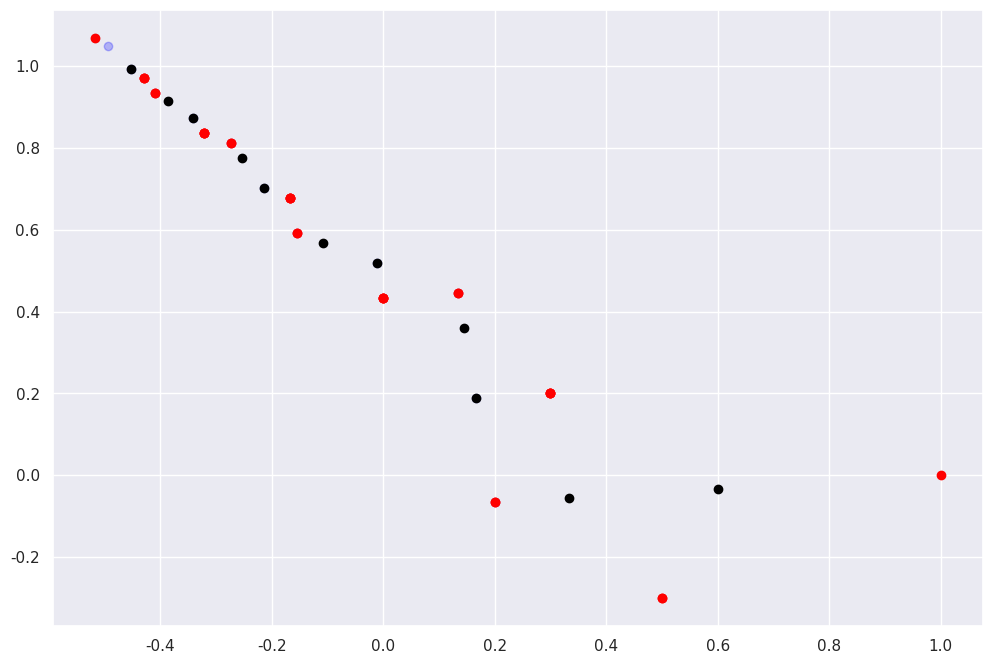

Recreate this plot in Python.
import numpy as np
import matplotlib.pyplot as plt
import seaborn
import time
seaborn.set()


def function(x_cord, y_cord):
    return 0.5 * x_cord**2 - 4 * x_cord + 0.2 * y_cord**2 + 2.7 * y_cord + 17.8

def centroid(vertex1, vertex2, vertex3):
    '''Vertices in the format:
    vertex1 = [X,Y]
    vertex2 = [X,Y]
    vertex3 = [X,Y]
    '''
    Ox = (vertex1[0] + vertex2[0] + vertex3[0])/3
    Oy = (vertex1[1] + vertex2[1] + vertex3[1])/3
    plt.scatter(Ox, Oy, color = 'black', label = 'centroid')
    return np.array([Ox, Oy])


def reflection_coordinate(worst_vertex, centroid, alpha = 1):
    '''blah
    
    '''    
    Xr = centroid + alpha*(centroid - worst_vertex)
    plt.scatter(Xr[0], Xr[1], color = 'blue', label = 'reflected coordinate', alpha = 0.25)
    return Xr

def expansion_coordinate(reflected_coordinate, centroid, gamma = 2):
    Xe = centroid + gamma*(reflected_coordinate - centroid)
    plt.scatter(Xe[0], Xe[1], color = 'gray', label = 'expansion coordinate', alpha = 0.25)
    return Xe

def contraction_coordinate(worst_vertex, centroid, rho = 0.5):
    Xc = centroid + rho*(worst_vertex - centroid)
    plt.scatter(Xc[0], Xc[1], color = 'firebrick', label = 'contraction coordinate', alpha = 0.25)
    return Xc

def simplex_optimization_step(dog_legs, alpha = 1, gamma = 2, rho = 0.5):
    """Dog Legs in the format:
        [[WFH, WFV, FOM],
         [WFH, WFV, FOM],
         [WFH, WFV, FOM]]
    
    """
    
    v1 = dog_legs[0]
    v2 = dog_legs[1]
    v3 = dog_legs[2]
    
    plt.scatter(dog_legs[:,0], dog_legs[:,1], color = 'red')
    
    Xo = centroid(v1[:2], v2[:2], v3[:2])
    
    worst_index = np.where(dog_legs[:,2] == min(dog_legs[:,2]))[0][0]
    best_index = np.where(dog_legs[:,2] == max(dog_legs[:,2]))[0][0]
    middle_index = np.where([i not in [best_index,worst_index] for i in [0,1,2]])[0][0] #Getting the index not used in [0,1,2]
        
    Xr = reflection_coordinate(dog_legs[worst_index,:2], Xo)
    #Xe = expansion_coordinate(Xr, Xo)
    #Xc = contraction_coordinate(dog_legs[worst_index,:2], Xo)
    
    #print(Xr, Xe, Xc)
    
    ##############
    #Ramp_Two to Xr, perform a dog leg
    #perform dog leg at Xr, get the figure of merit and compare in the following way
    ##############
    
    reflected_FOM = function(Xr[0], Xr[1]) #fake dog leg results
    

    if reflected_FOM > dog_legs[middle_index,2] and reflected_FOM <= dog_legs[best_index,2]:
        #replace worst coordinates with Xr and end of simplex step
        print('reflection step')
        reflected_coords = list(Xr)
        reflected_coords.append(reflected_FOM)
        dog_legs[worst_index] = np.array(reflected_coords)
        return dog_legs
    
    if reflected_FOM > max(dog_legs[:,2]):
        # Run a dog leg at Xe
        #Ramp_Two
        print('expansion step')
        Xe = expansion_coordinate(Xr, Xo)
        expansion_FOM = function(Xe[0], Xe[1])
        if expansion_FOM > reflected_FOM:
            expansion_coords = list(Xe)
            expansion_coords.append(expansion_FOM)
            dog_legs[worst_index] = np.array(expansion_coords)
            return dog_legs
        else:
            reflected_coords = list(Xr)
            reflected_coords.append(reflected_FOM)
            dog_legs[worst_index] = np.array(reflected_coords)
            return dog_legs
            
    
    if reflected_FOM <= dog_legs[middle_index,2]:
        # Run a dog leg at Xc
        #Ramp_Two
        print('ccontraction step')
        Xc = contraction_coordinate(dog_legs[worst_index,:2], Xo)
        contraction_FOM = function(Xc[0], Xc[1])
        if contraction_FOM >= dog_legs[worst_index,2]:
            contraction_coords = list(Xc)
            contraction_coords.append(contraction_FOM)
            dog_legs[worst_index] = np.array(contraction_coords)
            return dog_legs
        else:
            print("Your function is too far from the maximum please choose a new set of starting points")
    else:
        print("You gotta be kidding me")
        print(reflected_FOM)
        
sample_data = [[1,0],
              [.3,.2],
              [.5,-.3]]

sample_data[0].append(function(sample_data[0][0], sample_data[0][1]))
sample_data[1].append(function(sample_data[1][0], sample_data[1][1]))
sample_data[2].append(function(sample_data[2][0], sample_data[2][1]))

sample_data = np.array(sample_data)

plt.figure(figsize = (12,8))
plt.show()
new_simplex = simplex_optimization_step(sample_data)
for _ in range(10):
    new_simplex = simplex_optimization_step(new_simplex)
    time.sleep(1)
    plt.draw()
#plt.legend();
print(new_simplex, 'aaaa')
#plt.plot(new_simplex[:,0], new_simplex[:,1], alpha = 0.25, linewidth = 10)